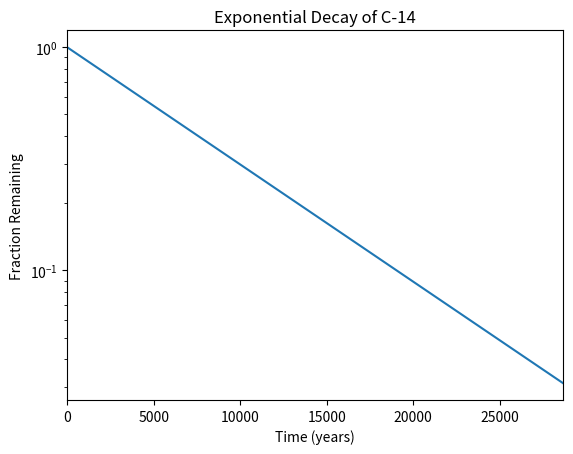

Source code (Python):
#!/usr/bin/env python3
import numpy as np
import matplotlib.pyplot as plt

x = np.arange(0, 28651, 5730)
r = np.log(0.5)
t = 5730
y = np.exp((r / t) * x)

plt.plot(x, y)

plt.xlabel("Time (years)")
plt.ylabel("Fraction Remaining")

plt.title("Exponential Decay of C-14")

plt.xlim(0, 28650)
plt.yscale('log')


plt.show()
